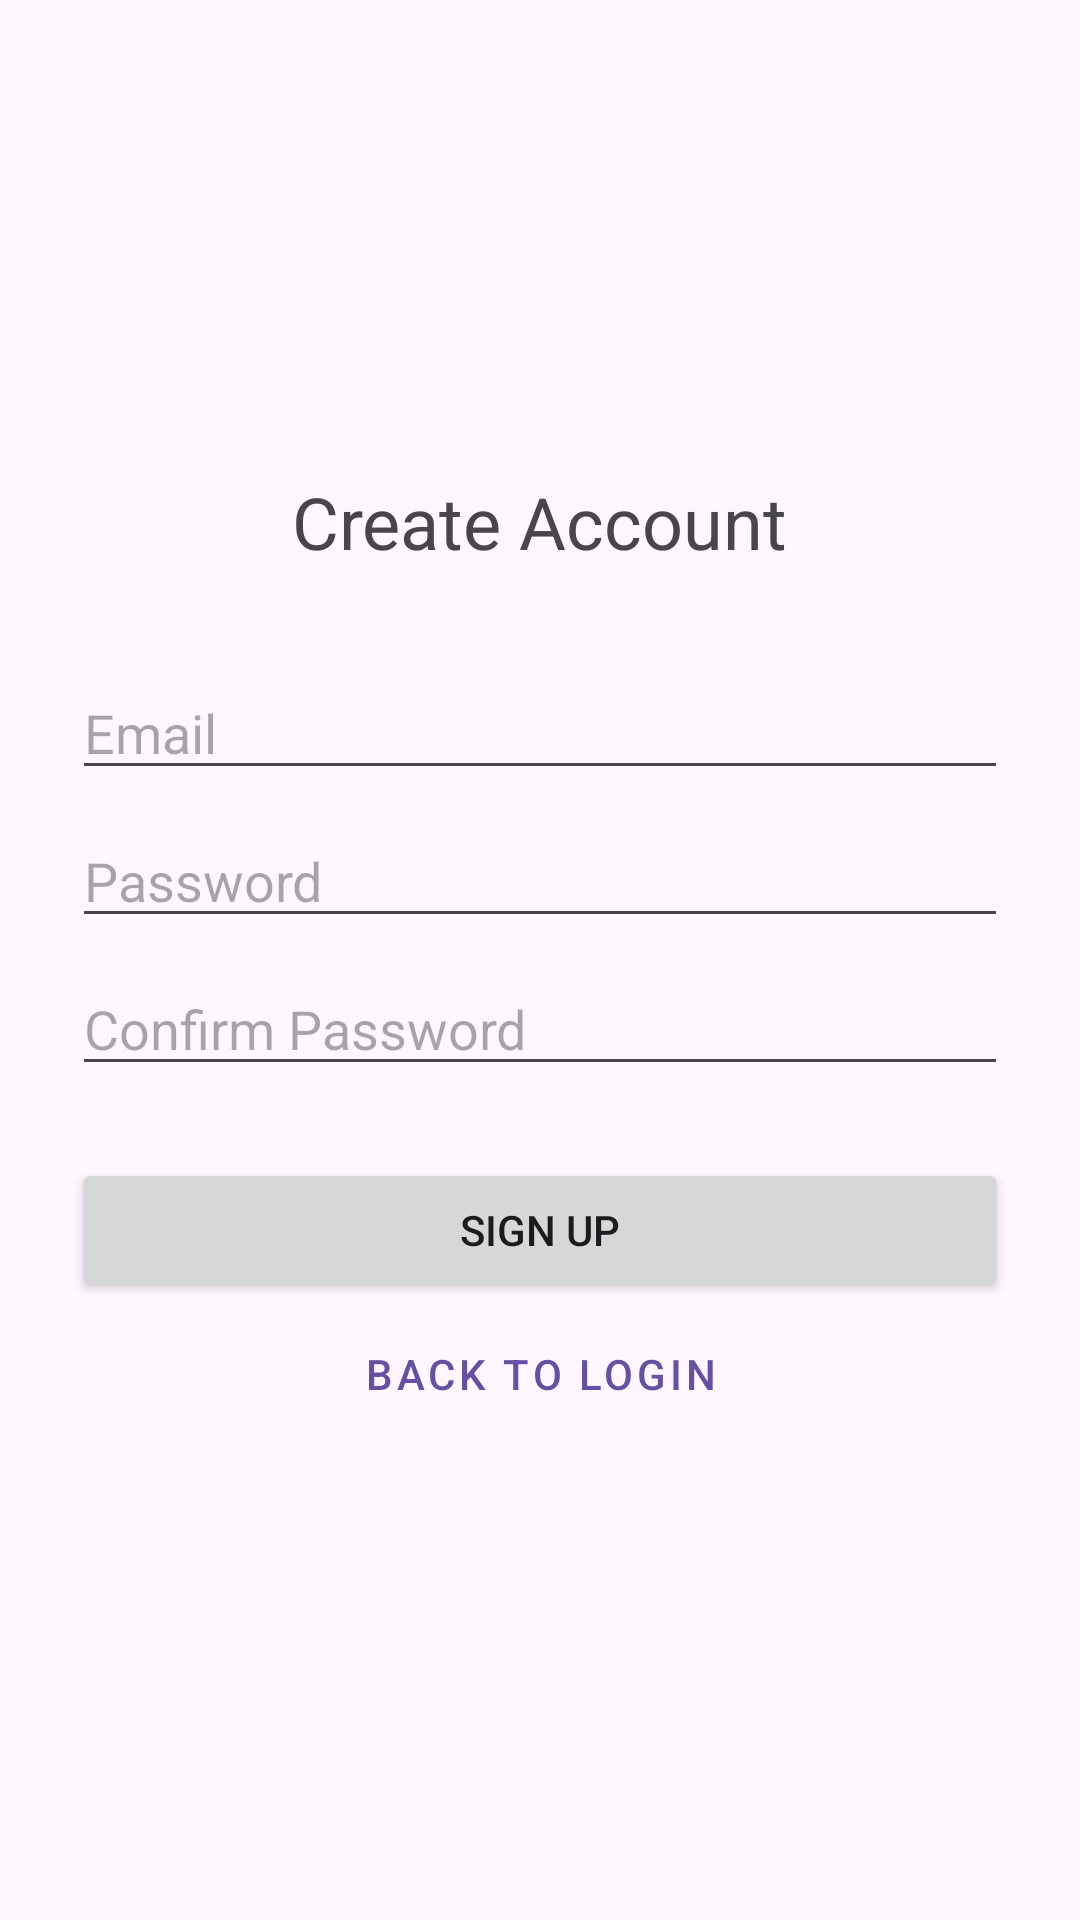

The Android layout XML behind this screen, and the referenced resources:
<!-- AndroidManifest.xml: application theme Theme.SchedulerAI_Clean -->
<!-- res/layout/activity_sign_up.xml -->
<?xml version="1.0" encoding="utf-8"?>
<LinearLayout xmlns:android="http://schemas.android.com/apk/res/android"
    android:layout_width="match_parent"
    android:layout_height="match_parent"
    android:orientation="vertical"
    android:padding="24dp"
    android:gravity="center">

    <TextView
        android:layout_width="wrap_content"
        android:layout_height="wrap_content"
        android:text="Create Account"
        android:textSize="24sp"
        android:layout_marginBottom="32dp"/>

    <EditText
        android:id="@+id/emailEditText"
        android:layout_width="match_parent"
        android:layout_height="wrap_content"
        android:hint="Email"
        android:inputType="textEmailAddress" />

    <EditText
        android:id="@+id/passwordEditText"
        android:layout_width="match_parent"
        android:layout_height="wrap_content"
        android:hint="Password"
        android:inputType="textPassword"
        android:layout_marginTop="8dp"/>

    
    <EditText
        android:id="@+id/confirmPasswordEditText"
        android:layout_width="match_parent"
        android:layout_height="wrap_content"
        android:hint="Confirm Password"
        android:inputType="textPassword"
        android:layout_marginTop="8dp"/>

    <Button
        android:id="@+id/registerButton"
        android:layout_width="match_parent"
        android:layout_height="wrap_content"
        android:text="Sign Up"
        android:layout_marginTop="24dp"/>

    <Button
        android:id="@+id/backToLoginButton"
        android:layout_width="match_parent"
        android:layout_height="wrap_content"
        android:text="Back to Login"
        style="@style/Widget.MaterialComponents.Button.TextButton"/>

    <ProgressBar
        android:id="@+id/progressBar"
        android:layout_width="wrap_content"
        android:layout_height="wrap_content"
        android:visibility="gone"
        android:layout_marginTop="16dp"/>

</LinearLayout>
<!-- resources referenced by this layout -->
<resources>
  <style name="Theme.SchedulerAI_Clean" parent="Base.Theme.SchedulerAI_Clean" />
  <style name="Base.Theme.SchedulerAI_Clean" parent="Theme.Material3.DayNight.NoActionBar">
          
          
      </style>
</resources>
